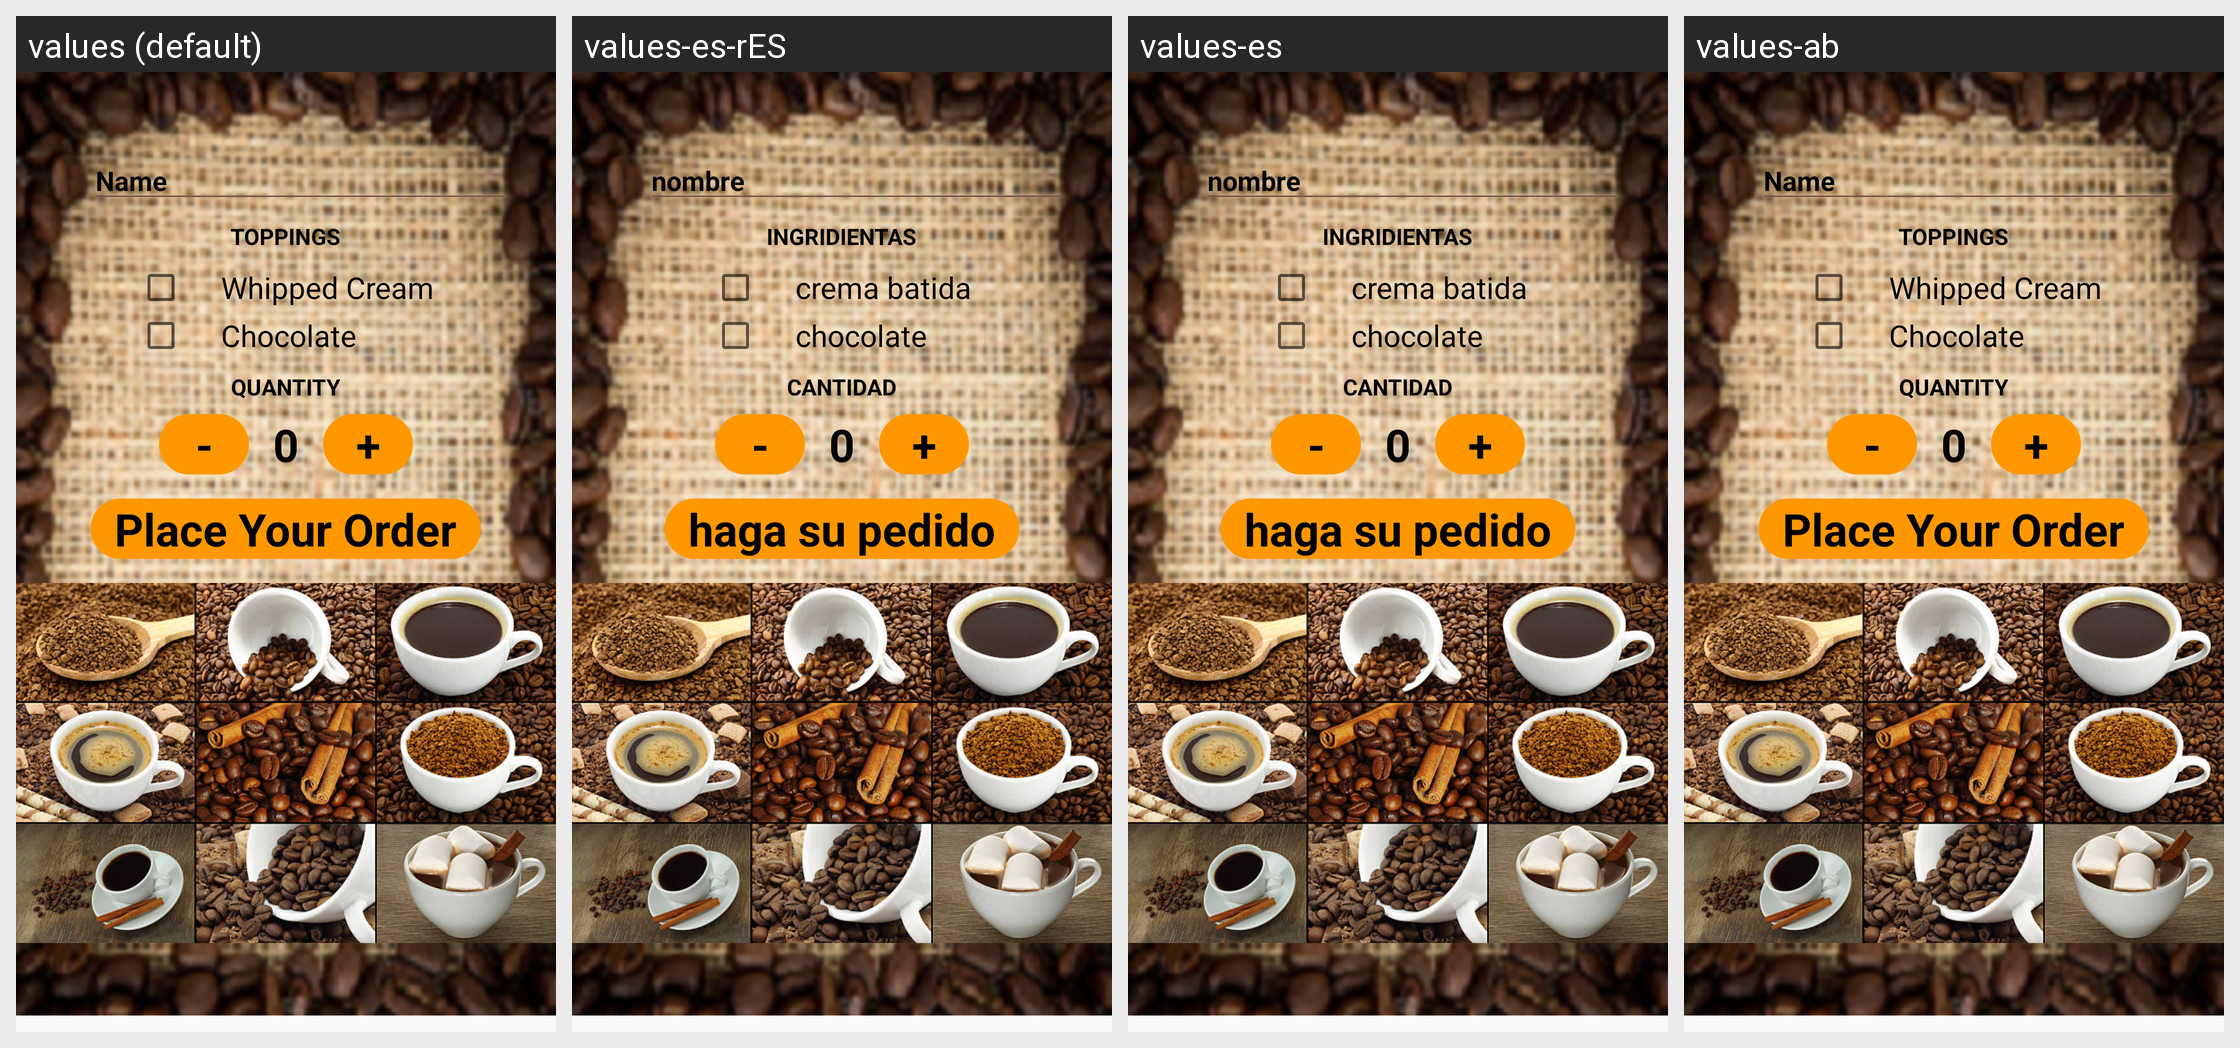

Strings drawn on this Android screen and how each of the app's shown locales translates them:
Android screen res/layout/activity_main.xml rendered under 4 locales, left to right: values (default), values-es-rES, values-es, values-ab. Device: Nexus 5 (rendered at 1080×1920; each locale shown at half size, 540×960, under a caption strip naming it); theme MyOwnTheme.
Strings drawn on this screen, with the default value and each locale's value (text and hints the layout hard-codes, and strings that could not be matched under every locale, appear in the picture but are not listed):

name
  values: Name
  values-es-rES: nombre
  values-es: nombre
  values-ab: Name  [not translated; the default value is used]

chocolate
  values: Chocolate
  values-es-rES: chocolate
  values-es: chocolate
  values-ab: Chocolate  [not translated; the default value is used]

quantity
  values: Quantity
  values-es-rES: cantidad
  values-es: cantidad
  values-ab: Quantity  [not translated; the default value is used]
